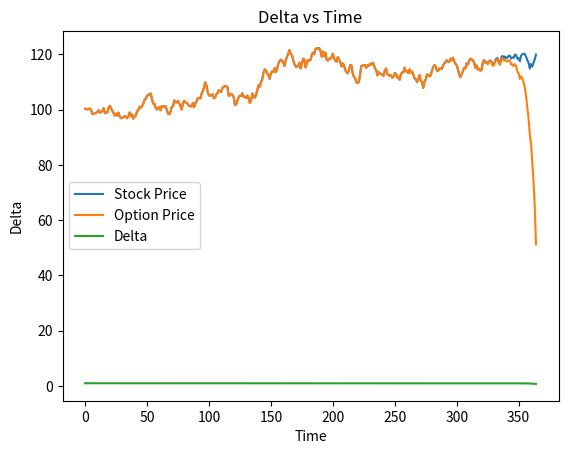

Write Python code to recreate this figure.
import numpy as np
import matplotlib.pyplot as plt
from math import *
from scipy.stats import norm

def d1_d2(S0, K, r, sigma, T):
    return (log(S0/K) + (r+sigma**2/2)*T)/(sigma*sqrt(T)), (log(S0/K) + (r-sigma**2/2)*T)/(sigma*sqrt(T))
def call_option_price(S0, K, r, T, d1,d2):
    return S0*norm.cdf(d1) - K*exp(-r*T)*norm.cdf(d2)
maturity = 365
S0 = 100
strike = 99
K = 100
volatility_delta = 0.9
volatility_stock = 0.2
r = 0.06
hedge_frequency = 1



def GBM_euler_mthod(S0, maturity, hedging_frequency):
    all_stock_prices = []
    all_call_option_prices = []
    all_deltas = []
    S = S0
    ticks = int(maturity/hedging_frequency)
    for m in range(ticks):
        norm_sampled = np.random.normal(0, 1)
        t = maturity - m * hedging_frequency
        d1, d2 = d1_d2(S, K, r, volatility_delta, t)
        S = S + r*S*ticks**-1 + volatility_stock*S*sqrt(ticks**-1)*norm_sampled


        normal_d1 = norm.cdf(d1)
        all_deltas.append(normal_d1)
        call_option = call_option_price(S, K, r, t,d1,d2)
        all_call_option_prices.append(call_option)
        all_stock_prices.append(S)
    return all_stock_prices, all_call_option_prices, all_deltas



def plotting_func(x,y, label = None):
    if label:
        plt.plot(x,y, label = label)
    else:

        plt.plot(x,y)



if __name__ == "__main__":
    stock_prices, option_prices, deltas = GBM_euler_mthod(S0, maturity, hedge_frequency)
    deltas = (deltas, 'Delta')
    plotted_prices = [(stock_prices, 'Stock Price'), (option_prices, 'Option Price')]
    for i in plotted_prices:
        plotting_func(np.arange(0,maturity,hedge_frequency), i[0], i[1])
    plt.title('Stock Price vs Option Price')
    plt.legend()
    plt.grid()
    plt.xlabel('Time')
    plt.ylabel('Stock Price')
    plt.show()

    plotting_func(np.arange(0,maturity,hedge_frequency), deltas[0], deltas[1])
    plt.title('Delta vs Time')
    plt.legend()
    plt.grid()
    plt.xlabel('Time')
    plt.ylabel('Delta')
    plt.show()
